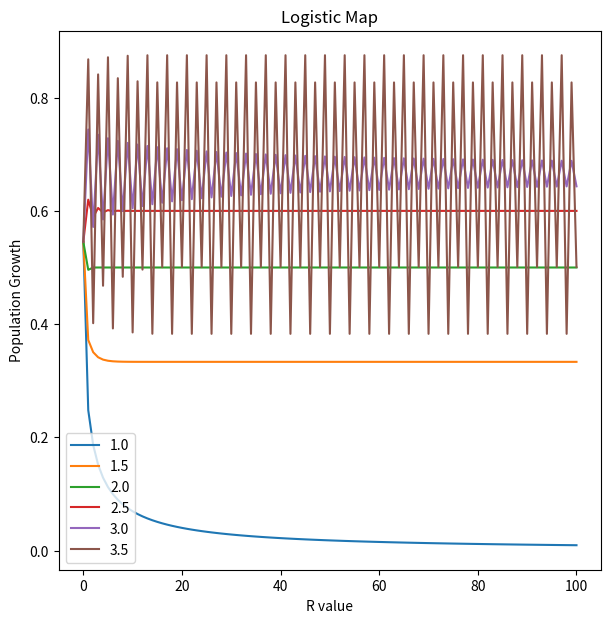

Recreate this plot in Python.
# Simple python script to plot logistic map
import matplotlib.pyplot as plt
import random
import numpy as np
import pandas as pd

# Number of terms or generations
NUM_TERMS = 100

def get_next_X(r,x):
    next_x = r * x * (1 - x)
    return next_x

def get_map(r,inital_x):
    x_vals = []
    x_vals.append(inital_x)
    for term in range(0,NUM_TERMS):
        current_x = x_vals[-1]
        x_vals.append(get_next_X(r,current_x))
    return x_vals

# get a random number between 0,1 for inital growth number
x_n = random.uniform(0,1)
R = np.arange(1,4,0.5)
data =[]

for r in R:
    data.append(get_map(r,x_n))

numpy_data = np.array(data)
df = pd.DataFrame(data=numpy_data).T
df.columns = R

ax = df.plot(figsize=(7,7),legend=True,title="Logistic Map")
ax.set_xlabel("R value")
ax.set_ylabel("Population Growth")
plt.show()
